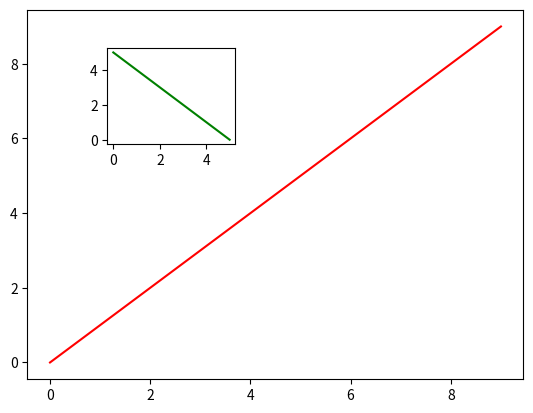

The matplotlib source for this figure:
import matplotlib.pyplot as plt

fig, ax1 = plt.subplots()

# These are in unitless percentages of the figure size. (0,0 is bottom left)
left, bottom, width, height = [0.25, 0.6, 0.2, 0.2]
ax2 = fig.add_axes([left, bottom, width, height])

ax1.plot(range(10), color='red')
ax2.plot(range(6)[::-1], color='green')

plt.show()
